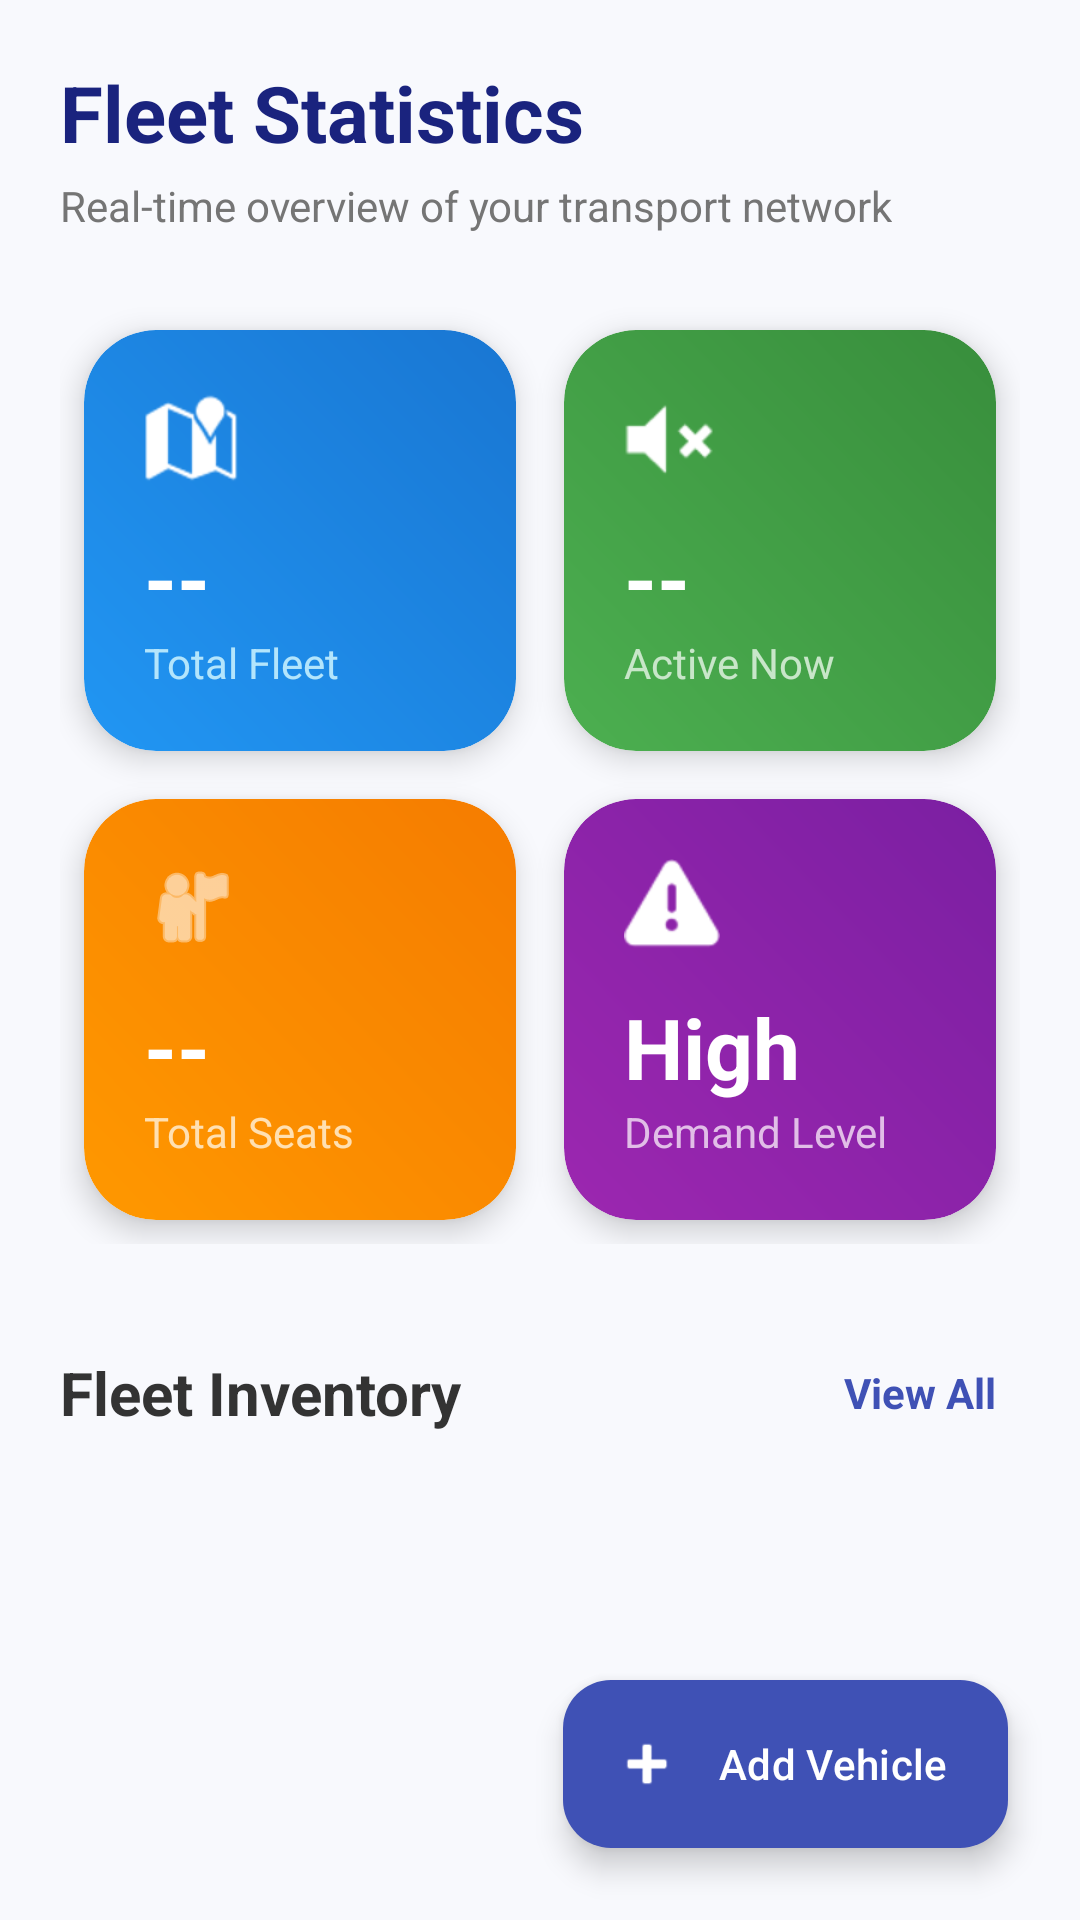

Produce the Android XML layout that renders to this screen, including the resource entries it uses.
<!-- AndroidManifest.xml: application theme Theme.TransportTrackingSystem -->
<!-- res/layout/fragment_admin_dashboard.xml -->
<?xml version="1.0" encoding="utf-8"?>
<androidx.coordinatorlayout.widget.CoordinatorLayout xmlns:android="http://schemas.android.com/apk/res/android"
    xmlns:app="http://schemas.android.com/apk/res-auto"
    android:layout_width="match_parent"
    android:layout_height="match_parent"
    android:background="#F8F9FD">

    <androidx.core.widget.NestedScrollView
        android:layout_width="match_parent"
        android:layout_height="match_parent"
        app:layout_behavior="@string/appbar_scrolling_view_behavior">

        <LinearLayout
            android:layout_width="match_parent"
            android:layout_height="wrap_content"
            android:orientation="vertical"
            android:padding="20dp">

            
            <TextView
                android:layout_width="wrap_content"
                android:layout_height="wrap_content"
                android:text="Fleet Statistics"
                android:textColor="#1A237E"
                android:textSize="26sp"
                android:textStyle="bold" />

            <TextView
                android:layout_width="wrap_content"
                android:layout_height="wrap_content"
                android:layout_marginTop="4dp"
                android:text="Real-time overview of your transport network"
                android:textColor="#757575"
                android:textSize="14sp" />

            
            <GridLayout
                android:layout_width="match_parent"
                android:layout_height="wrap_content"
                android:layout_marginTop="24dp"
                android:columnCount="2"
                android:rowCount="2">

                
                <androidx.cardview.widget.CardView
                    android:layout_width="0dp"
                    android:layout_height="wrap_content"
                    android:layout_rowWeight="1"
                    android:layout_columnWeight="1"
                    android:layout_margin="8dp"
                    app:cardCornerRadius="24dp"
                    app:cardElevation="6dp">
                    <LinearLayout
                        android:layout_width="match_parent"
                        android:layout_height="match_parent"
                        android:background="@drawable/bg_stat_blue"
                        android:orientation="vertical"
                        android:padding="20dp">
                        <ImageView
                            android:layout_width="32dp"
                            android:layout_height="32dp"
                            android:src="@android:drawable/ic_dialog_map"
                            app:tint="#FFFFFF" />
                        <TextView
                            android:id="@+id/tvTotalBuses"
                            android:layout_width="wrap_content"
                            android:layout_height="wrap_content"
                            android:layout_marginTop="12dp"
                            android:text="--"
                            android:textColor="#FFFFFF"
                            android:textSize="28sp"
                            android:textStyle="bold" />
                        <TextView
                            android:layout_width="wrap_content"
                            android:layout_height="wrap_content"
                            android:text="Total Fleet"
                            android:textColor="#B3E5FC"
                            android:textSize="14sp" />
                    </LinearLayout>
                </androidx.cardview.widget.CardView>

                
                <androidx.cardview.widget.CardView
                    android:layout_width="0dp"
                    android:layout_height="wrap_content"
                    android:layout_rowWeight="1"
                    android:layout_columnWeight="1"
                    android:layout_margin="8dp"
                    app:cardCornerRadius="24dp"
                    app:cardElevation="6dp">
                    <LinearLayout
                        android:layout_width="match_parent"
                        android:layout_height="match_parent"
                        android:background="@drawable/bg_stat_green"
                        android:orientation="vertical"
                        android:padding="20dp">
                        <ImageView
                            android:layout_width="32dp"
                            android:layout_height="32dp"
                            android:src="@android:drawable/ic_lock_silent_mode"
                            app:tint="#FFFFFF" />
                        <TextView
                            android:id="@+id/tvActiveBuses"
                            android:layout_width="wrap_content"
                            android:layout_height="wrap_content"
                            android:layout_marginTop="12dp"
                            android:text="--"
                            android:textColor="#FFFFFF"
                            android:textSize="28sp"
                            android:textStyle="bold" />
                        <TextView
                            android:layout_width="wrap_content"
                            android:layout_height="wrap_content"
                            android:text="Active Now"
                            android:textColor="#C8E6C9"
                            android:textSize="14sp" />
                    </LinearLayout>
                </androidx.cardview.widget.CardView>

                
                <androidx.cardview.widget.CardView
                    android:layout_width="0dp"
                    android:layout_height="wrap_content"
                    android:layout_rowWeight="1"
                    android:layout_columnWeight="1"
                    android:layout_margin="8dp"
                    app:cardCornerRadius="24dp"
                    app:cardElevation="6dp">
                    <LinearLayout
                        android:layout_width="match_parent"
                        android:layout_height="match_parent"
                        android:background="@drawable/bg_stat_orange"
                        android:orientation="vertical"
                        android:padding="20dp">
                        <ImageView
                            android:layout_width="32dp"
                            android:layout_height="32dp"
                            android:src="@android:drawable/ic_menu_myplaces"
                            app:tint="#FFFFFF" />
                        <TextView
                            android:id="@+id/tvTotalCapacity"
                            android:layout_width="wrap_content"
                            android:layout_height="wrap_content"
                            android:layout_marginTop="12dp"
                            android:text="--"
                            android:textColor="#FFFFFF"
                            android:textSize="28sp"
                            android:textStyle="bold" />
                        <TextView
                            android:layout_width="wrap_content"
                            android:layout_height="wrap_content"
                            android:text="Total Seats"
                            android:textColor="#FFE0B2"
                            android:textSize="14sp" />
                    </LinearLayout>
                </androidx.cardview.widget.CardView>

                
                <androidx.cardview.widget.CardView
                    android:layout_width="0dp"
                    android:layout_height="wrap_content"
                    android:layout_rowWeight="1"
                    android:layout_columnWeight="1"
                    android:layout_margin="8dp"
                    app:cardCornerRadius="24dp"
                    app:cardElevation="6dp">
                    <LinearLayout
                        android:layout_width="match_parent"
                        android:layout_height="match_parent"
                        android:background="@drawable/bg_stat_purple"
                        android:orientation="vertical"
                        android:padding="20dp">
                        <ImageView
                            android:layout_width="32dp"
                            android:layout_height="32dp"
                            android:src="@android:drawable/ic_dialog_alert"
                            app:tint="#FFFFFF" />
                        <TextView
                            android:layout_width="wrap_content"
                            android:layout_height="wrap_content"
                            android:layout_marginTop="12dp"
                            android:text="High"
                            android:textColor="#FFFFFF"
                            android:textSize="28sp"
                            android:textStyle="bold" />
                        <TextView
                            android:layout_width="wrap_content"
                            android:layout_height="wrap_content"
                            android:text="Demand Level"
                            android:textColor="#E1BEE7"
                            android:textSize="14sp" />
                    </LinearLayout>
                </androidx.cardview.widget.CardView>
            </GridLayout>

            
            <LinearLayout
                android:layout_width="match_parent"
                android:layout_height="wrap_content"
                android:layout_marginTop="32dp"
                android:gravity="center_vertical"
                android:orientation="horizontal">
                <TextView
                    android:layout_width="0dp"
                    android:layout_height="wrap_content"
                    android:layout_weight="1"
                    android:text="Fleet Inventory"
                    android:textColor="#333333"
                    android:textSize="20sp"
                    android:textStyle="bold" />
                <TextView
                    android:id="@+id/tvViewAllBuses"
                    android:layout_width="wrap_content"
                    android:layout_height="wrap_content"
                    android:text="View All"
                    android:textColor="#3F51B5"
                    android:textSize="14sp"
                    android:padding="8dp"
                    android:textStyle="bold" />
            </LinearLayout>

            <androidx.recyclerview.widget.RecyclerView
                android:id="@+id/rvAdminFleet"
                android:layout_width="match_parent"
                android:layout_height="wrap_content"
                android:layout_marginTop="16dp"
                android:clipToPadding="false"
                android:nestedScrollingEnabled="false"
                android:paddingBottom="80dp" />

        </LinearLayout>
    </androidx.core.widget.NestedScrollView>

    
    <com.google.android.material.floatingactionbutton.ExtendedFloatingActionButton
        android:id="@+id/fabAddBus"
        android:layout_width="wrap_content"
        android:layout_height="wrap_content"
        android:layout_gravity="bottom|end"
        android:layout_margin="24dp"
        android:text="Add Vehicle"
        android:textColor="#FFFFFF"
        app:backgroundTint="#3F51B5"
        app:icon="@android:drawable/ic_input_add"
        app:iconTint="#FFFFFF" />

</androidx.coordinatorlayout.widget.CoordinatorLayout>
<!-- resources referenced by this layout -->
<resources>
  <!-- drawable bg_stat_blue (drawable) -->
  <?xml version="1.0" encoding="utf-8"?>
  <shape xmlns:android="http://schemas.android.com/apk/res/android">
      <gradient
          android:startColor="#2196F3"
          android:endColor="#1976D2"
          android:angle="45"/>
      <corners android:radius="24dp"/>
  </shape>
  <!-- drawable bg_stat_green (drawable) -->
  <?xml version="1.0" encoding="utf-8"?>
  <shape xmlns:android="http://schemas.android.com/apk/res/android">
      <gradient
          android:startColor="#4CAF50"
          android:endColor="#388E3C"
          android:angle="45"/>
      <corners android:radius="24dp"/>
  </shape>
  <!-- drawable bg_stat_orange (drawable) -->
  <?xml version="1.0" encoding="utf-8"?>
  <shape xmlns:android="http://schemas.android.com/apk/res/android">
      <gradient
          android:startColor="#FF9800"
          android:endColor="#F57C00"
          android:angle="45"/>
      <corners android:radius="24dp"/>
  </shape>
  <!-- drawable bg_stat_purple (drawable) -->
  <?xml version="1.0" encoding="utf-8"?>
  <shape xmlns:android="http://schemas.android.com/apk/res/android">
      <gradient
          android:startColor="#9C27B0"
          android:endColor="#7B1FA2"
          android:angle="45"/>
      <corners android:radius="24dp"/>
  </shape>
  <style name="Theme.TransportTrackingSystem" parent="Base.Theme.TransportTrackingSystem" />
  <style name="Base.Theme.TransportTrackingSystem" parent="Theme.Material3.DayNight.NoActionBar">
          
          
      </style>
</resources>
